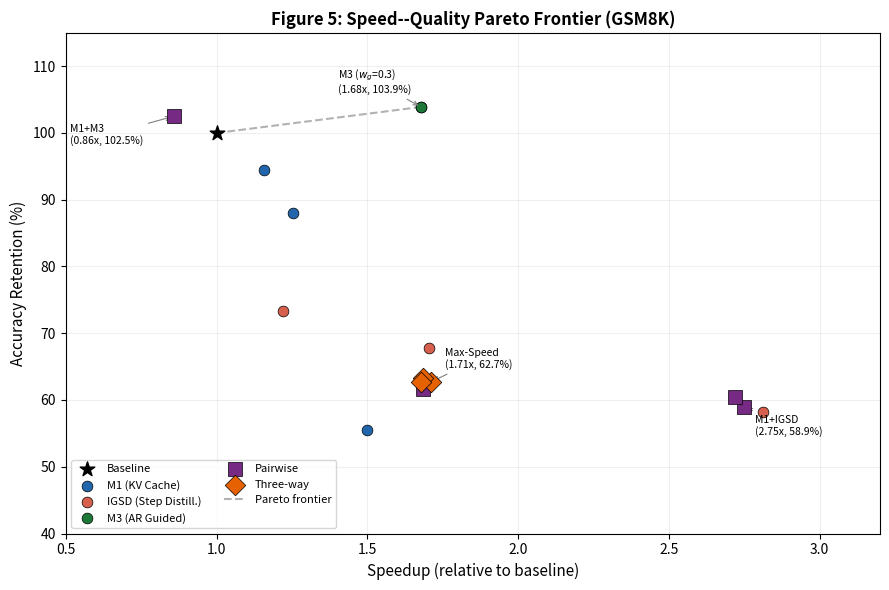

Here is the Python script that generated this plot: (Note: this script raises an exception after producing the figure.)
"""Generate Figure 5: Combined Pareto Frontier (individual + pairwise + three-way)."""
import matplotlib
matplotlib.use('Agg')
import matplotlib.pyplot as plt
import numpy as np

# --- Individual methods (GSM8K) ---
indiv = {
    'M1 ($\\eta$=0.5)': (1.158, 94.5),
    'M1 ($\\eta$=1.0)': (1.252, 88.0),
    'M1 ($\\eta$=2.0)': (1.500, 55.5),
    'IGSD (td16)': (2.812, 58.2),
    'IGSD (td32)': (1.706, 67.8),
    'IGSD (td48)': (1.222, 73.3),
    'M3 ($w_g$=0.3)': (1.678, 103.9),
    'M3 ($w_g$=0.7)': (1.677, 103.9),
}

# --- Pairwise compositions (GSM8K, best configs) ---
pair = {
    'M1+IGSD (td16)': (2.750, 58.9),
    'M1+IGSD (td32)': (1.685, 61.6),
    'M3+IGSD (td16)': (2.718, 60.4),
    'M1+M3': (0.858, 102.5),
}

# --- Three-way (GSM8K, 3-seed means) ---
three = {
    'Max-Speed': (1.711, 62.7),
    'Balanced-A': (1.683, 63.3),
    'Quality-First': (1.679, 62.7),
}

# Baseline
baseline = (1.0, 100.0)

fig, ax = plt.subplots(figsize=(9, 6))

# Baseline
ax.scatter(*baseline, c='black', s=120, marker='*', zorder=5, label='Baseline')

# Individual
for name, (spd, ar) in indiv.items():
    color = '#2166ac' if 'M1' in name else '#d6604d' if 'IGSD' in name else '#1b7837'
    ax.scatter(spd, ar, c=color, s=60, marker='o', edgecolors='k', linewidths=0.5, zorder=3)
ax.scatter([], [], c='#2166ac', s=60, marker='o', edgecolors='k', linewidths=0.5, label='M1 (KV Cache)')
ax.scatter([], [], c='#d6604d', s=60, marker='o', edgecolors='k', linewidths=0.5, label='IGSD (Step Distill.)')
ax.scatter([], [], c='#1b7837', s=60, marker='o', edgecolors='k', linewidths=0.5, label='M3 (AR Guided)')

# Pairwise
for name, (spd, ar) in pair.items():
    ax.scatter(spd, ar, c='#762a83', s=90, marker='s', edgecolors='k', linewidths=0.5, zorder=4)
ax.scatter([], [], c='#762a83', s=90, marker='s', edgecolors='k', linewidths=0.5, label='Pairwise')

# Three-way
for name, (spd, ar) in three.items():
    ax.scatter(spd, ar, c='#e66101', s=110, marker='D', edgecolors='k', linewidths=0.5, zorder=4)
ax.scatter([], [], c='#e66101', s=110, marker='D', edgecolors='k', linewidths=0.5, label='Three-way')

# Label key operating points
ax.annotate('Max-Speed\n(1.71x, 62.7%)', (1.711, 62.7), textcoords="offset points",
            xytext=(10, 10), fontsize=7.5, arrowprops=dict(arrowstyle='->', color='gray', lw=0.8))
ax.annotate('M3 ($w_g$=0.3)\n(1.68x, 103.9%)', (1.678, 103.9), textcoords="offset points",
            xytext=(-60, 10), fontsize=7.5, arrowprops=dict(arrowstyle='->', color='gray', lw=0.8))
ax.annotate('M1+IGSD\n(2.75x, 58.9%)', (2.750, 58.9), textcoords="offset points",
            xytext=(8, -20), fontsize=7.5, arrowprops=dict(arrowstyle='->', color='gray', lw=0.8))
ax.annotate('M1+M3\n(0.86x, 102.5%)', (0.858, 102.5), textcoords="offset points",
            xytext=(-75, -20), fontsize=7.5, arrowprops=dict(arrowstyle='->', color='gray', lw=0.8))

# Pareto frontier (approximate)
pareto_pts = sorted([(1.0, 100.0), (1.158, 94.5), (1.678, 103.9), (2.750, 58.9), (2.812, 58.2)],
                    key=lambda p: p[0])
# Compute actual Pareto front
front = [pareto_pts[0]]
for pt in pareto_pts[1:]:
    if pt[1] >= front[-1][1] or pt[0] > front[-1][0]:
        front.append(pt)
# Simple: draw the dominant frontier line through non-dominated points
nd = [(1.0, 100.0), (1.678, 103.9)]  # The true Pareto front on AccRet vs Speedup
ax.plot([p[0] for p in nd], [p[1] for p in nd], 'k--', alpha=0.3, linewidth=1.5, label='Pareto frontier')

ax.set_xlabel('Speedup (relative to baseline)', fontsize=11)
ax.set_ylabel('Accuracy Retention (%)', fontsize=11)
ax.set_title('Figure 5: Speed--Quality Pareto Frontier (GSM8K)', fontsize=12, fontweight='bold')
ax.set_xlim(0.5, 3.2)
ax.set_ylim(40, 115)
ax.legend(fontsize=8, loc='lower left', ncol=2)
ax.grid(alpha=0.2)

plt.tight_layout()
plt.savefig('/home/qhxie/AutoResearch-SibylSystem/workspaces/dlm-acceleration/current/writing/figures/fig5_combined_pareto.pdf',
            bbox_inches='tight', dpi=300)
plt.close()
print("Figure 5 saved to writing/figures/fig5_combined_pareto.pdf")
